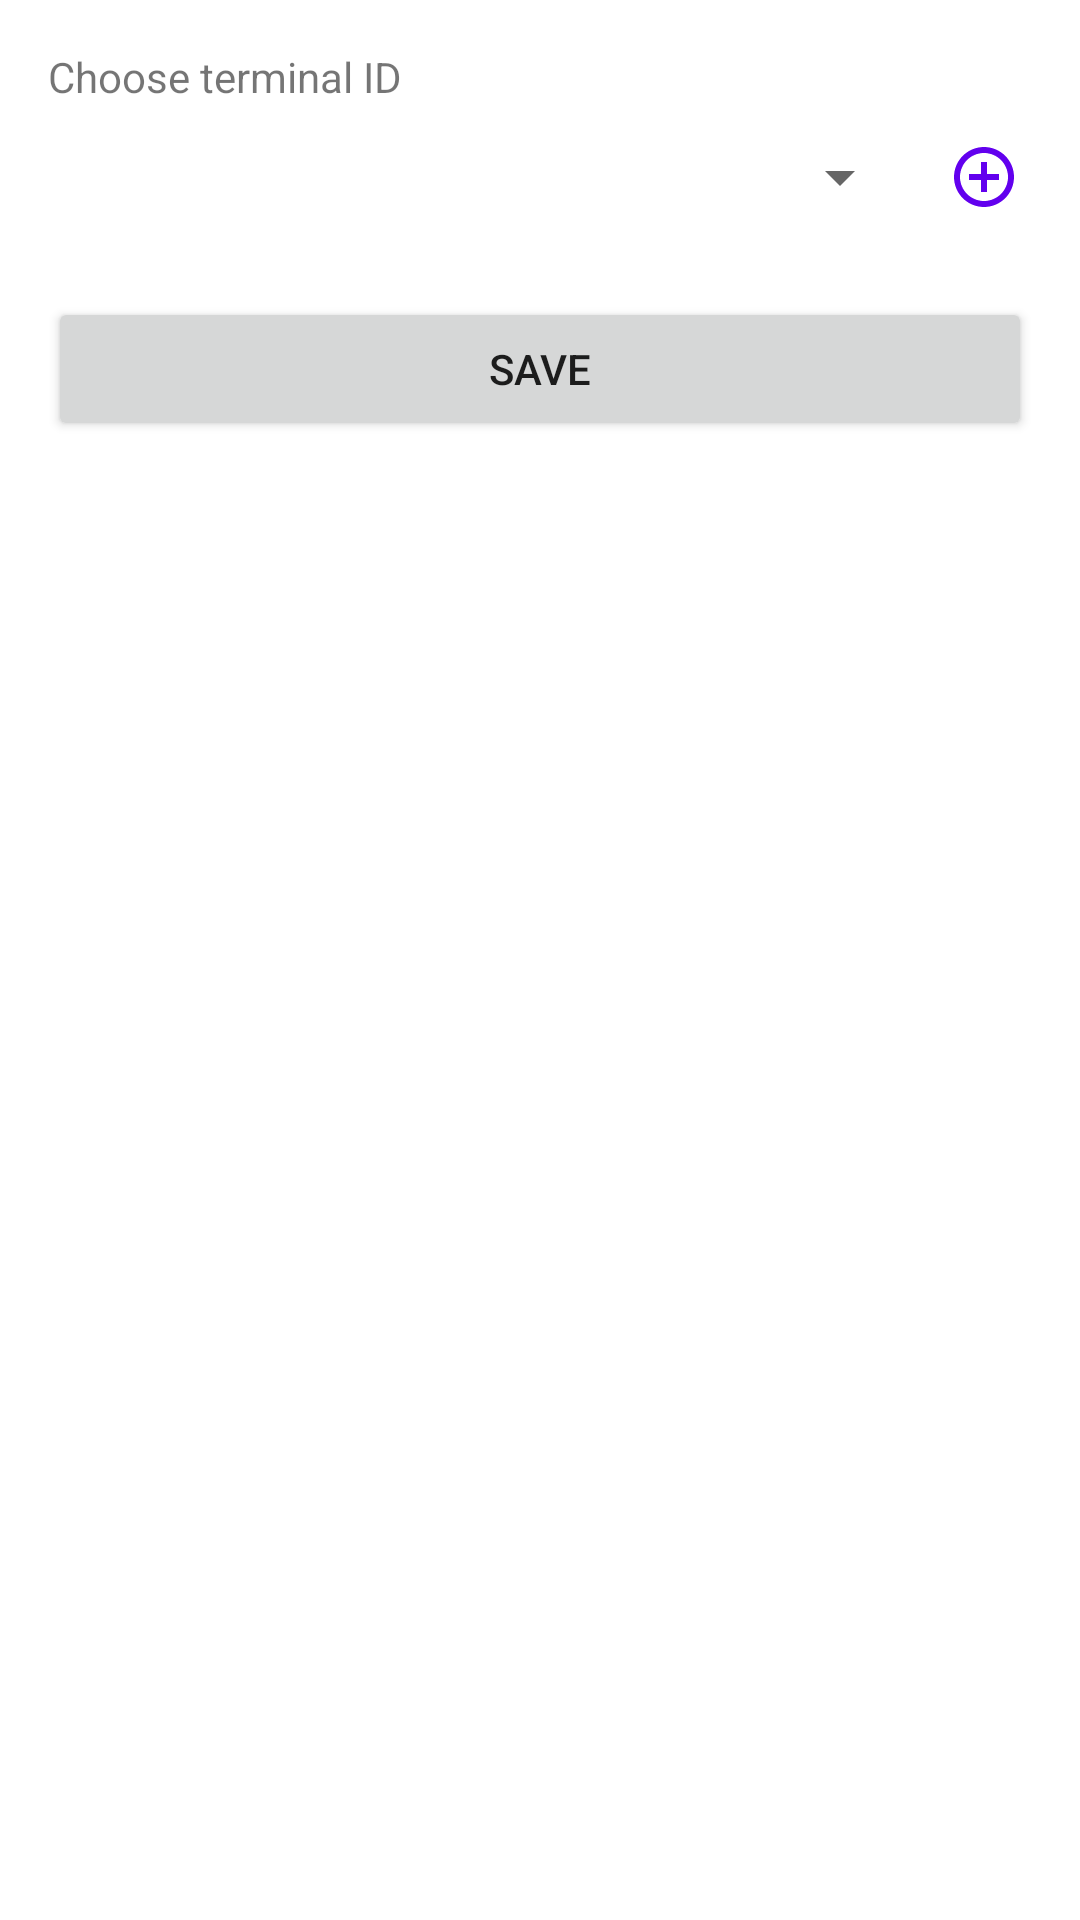

This screen was rendered from an Android layout file. Write that file and the resources it references.
<!-- AndroidManifest.xml: application theme Theme.DnaSdkDemo -->
<!-- res/layout/fragment_settings.xml -->
<?xml version="1.0" encoding="utf-8"?>
<layout xmlns:android="http://schemas.android.com/apk/res/android"
    xmlns:tools="http://schemas.android.com/tools">

    <data>

        <import type="android.view.View" />

        <variable
            name="viewModel"
            type="com.dna.sdk.demo.ui.settings.SettingsViewModel" />
    </data>

    <RelativeLayout
        android:layout_width="match_parent"
        android:layout_height="match_parent">

        <ScrollView
            android:layout_width="match_parent"
            android:layout_height="match_parent">

            <LinearLayout
                android:layout_width="match_parent"
                android:layout_height="wrap_content"
                android:layout_margin="16dp"
                android:orientation="vertical"
                tools:context=".ui.details.DetailsFragment">

                <TextView
                    android:layout_width="wrap_content"
                    android:layout_height="wrap_content"
                    android:text="@string/choose_terminal_id" />


                <RelativeLayout
                    android:layout_width="match_parent"
                    android:layout_height="wrap_content"
                    android:minHeight="48dp">

                    <ImageButton
                        android:id="@+id/btn_add"
                        android:layout_width="32dp"
                        android:layout_height="32dp"
                        android:layout_alignParentEnd="true"
                        android:layout_centerVertical="true"
                        android:background="@null"
                        android:src="@drawable/ic_add" />

                    <Spinner
                        android:id="@+id/sp_terminal"
                        android:layout_width="match_parent"
                        android:layout_height="wrap_content"
                        android:layout_centerVertical="true"
                        android:layout_marginTop="8dp"
                        android:layout_marginEnd="8dp"
                        android:layout_toStartOf="@id/btn_add" />

                </RelativeLayout>

                <Button
                    android:id="@+id/btn_save"
                    android:layout_width="match_parent"
                    android:layout_height="wrap_content"
                    android:layout_marginTop="16dp"
                    android:text="@string/save" />

            </LinearLayout>
        </ScrollView>

    </RelativeLayout>
</layout>
<!-- resources referenced by this layout -->
<resources>
  <!-- drawable ic_add (drawable) -->
  <vector android:height="24dp" android:tint="#6200EE"
      android:viewportHeight="24" android:viewportWidth="24"
      android:width="24dp" xmlns:android="http://schemas.android.com/apk/res/android">
      <path android:fillColor="@android:color/white" android:pathData="M13,7h-2v4L7,11v2h4v4h2v-4h4v-2h-4L13,7zM12,2C6.48,2 2,6.48 2,12s4.48,10 10,10 10,-4.48 10,-10S17.52,2 12,2zM12,20c-4.41,0 -8,-3.59 -8,-8s3.59,-8 8,-8 8,3.59 8,8 -3.59,8 -8,8z"/>
  </vector>
  <string name="choose_terminal_id">Choose terminal ID</string>
  <string name="save">Save</string>
  <style name="Theme.DnaSdkDemo" parent="Theme.MaterialComponents.DayNight.DarkActionBar">
          
          <item name="colorPrimary">@color/purple_500</item>
          <item name="colorPrimaryVariant">@color/purple_700</item>
          <item name="colorOnPrimary">@color/white</item>
          
          <item name="colorSecondary">@color/teal_200</item>
          <item name="colorSecondaryVariant">@color/teal_700</item>
          <item name="colorOnSecondary">@color/black</item>
          
          <item name="android:statusBarColor" tools:targetApi="l">?attr/colorPrimaryVariant</item>
          
      </style>
  <color name="purple_500">#FF6200EE</color>
  <color name="purple_700">#FF3700B3</color>
  <color name="white">#FFFFFFFF</color>
  <color name="teal_200">#FF03DAC5</color>
  <color name="teal_700">#FF018786</color>
  <color name="black">#FF000000</color>
</resources>
